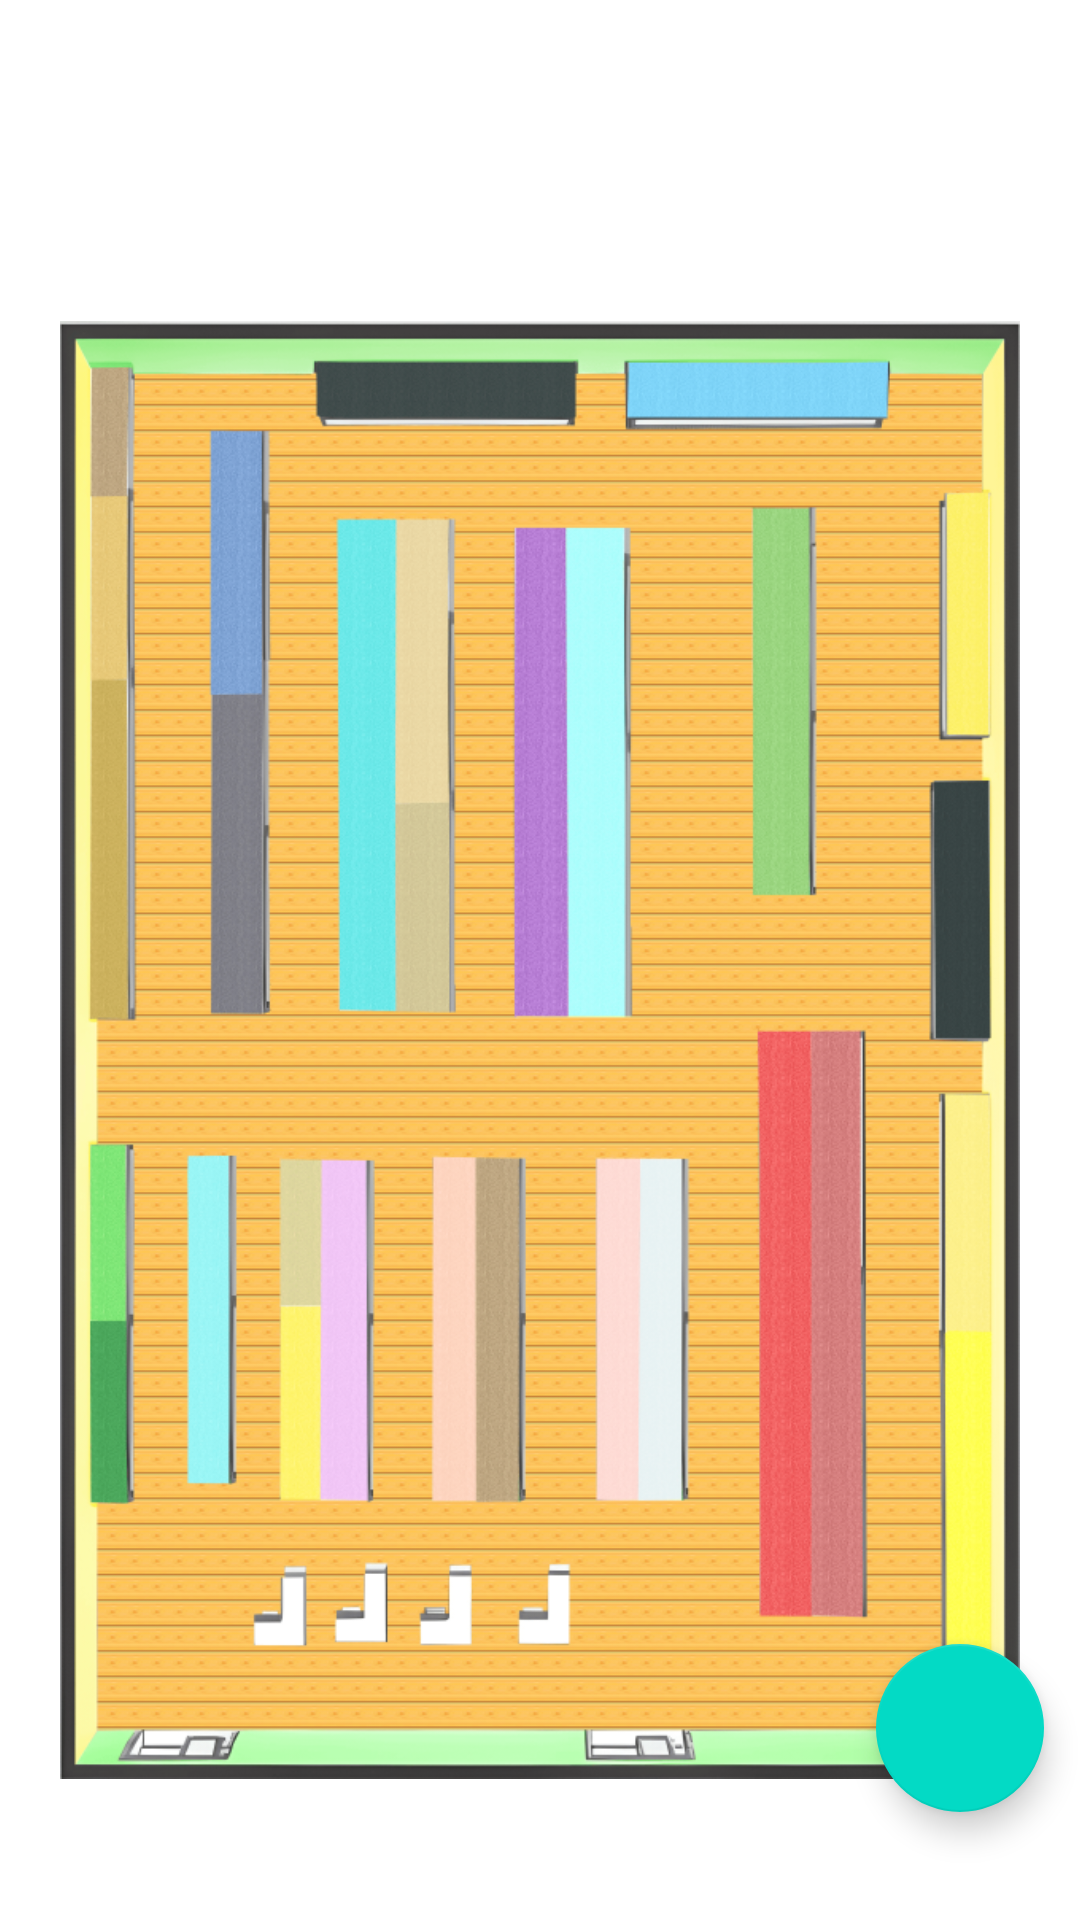

Write the Android layout XML for this screen, with the resource values it uses.
<!-- AndroidManifest.xml: application theme Theme.TFG -->
<!-- res/layout/fragment_mapa.xml -->
<?xml version="1.0" encoding="utf-8"?>
<FrameLayout xmlns:android="http://schemas.android.com/apk/res/android"
    xmlns:app="http://schemas.android.com/apk/res-auto"
    xmlns:tools="http://schemas.android.com/tools"
    android:layout_width="match_parent"
    android:layout_height="match_parent">


    <ImageView
        android:id="@+id/map1"
        android:layout_width="wrap_content"
        android:layout_height="wrap_content"
        android:contentDescription="@string/mapa_1"
        android:paddingStart="20dp"
        android:paddingTop="90dp"
        android:paddingEnd="20dp"
        android:paddingBottom="30dp"
        android:scaleType="fitCenter"
        android:src="@drawable/mapa_vertical" />

    <ImageView
        android:id="@+id/marca1"
        android:layout_width="wrap_content"
        android:layout_height="wrap_content"
        android:scaleX="2"
        android:scaleY="2"
        android:visibility="invisible"
        app:srcCompat="@drawable/baseline_location_on_24" />

    <com.google.android.material.floatingactionbutton.FloatingActionButton
        android:id="@+id/floatingActionButton"
        android:layout_width="wrap_content"
        android:layout_height="wrap_content"
        android:layout_gravity="bottom|end"
        android:contentDescription="@string/boton"
        android:layout_marginBottom="36dp"
        android:layout_marginEnd="12dp"
        app:srcCompat="@drawable/baseline_keyboard_voice_24" />
</FrameLayout>
<!-- resources referenced by this layout -->
<resources>
  <!-- drawable mapa_vertical: png bitmap (drawable-ldpi, 306158 bytes) -->
  <string name="boton">Botón de voz</string>
  <string name="mapa_1">Mapa</string>
  <style name="Theme.TFG" parent="Theme.MaterialComponents.DayNight.NoActionBar">
          
          <item name="colorPrimary">@color/purple_500</item>
          <item name="colorPrimaryVariant">@color/purple_700</item>
          <item name="colorOnPrimary">@color/white</item>
          
          <item name="colorSecondary">@color/teal_200</item>
          <item name="colorSecondaryVariant">@color/teal_700</item>
          <item name="colorOnSecondary">@color/black</item>
          
          <item name="android:statusBarColor">?attr/colorPrimaryVariant</item>
          
      </style>
  <color name="purple_500">#FF6200EE</color>
  <color name="purple_700">#FF3700B3</color>
  <color name="white">#FFFFFFFF</color>
  <color name="teal_200">#FF03DAC5</color>
  <color name="teal_700">#FF018786</color>
  <color name="black">#FF000000</color>
</resources>
